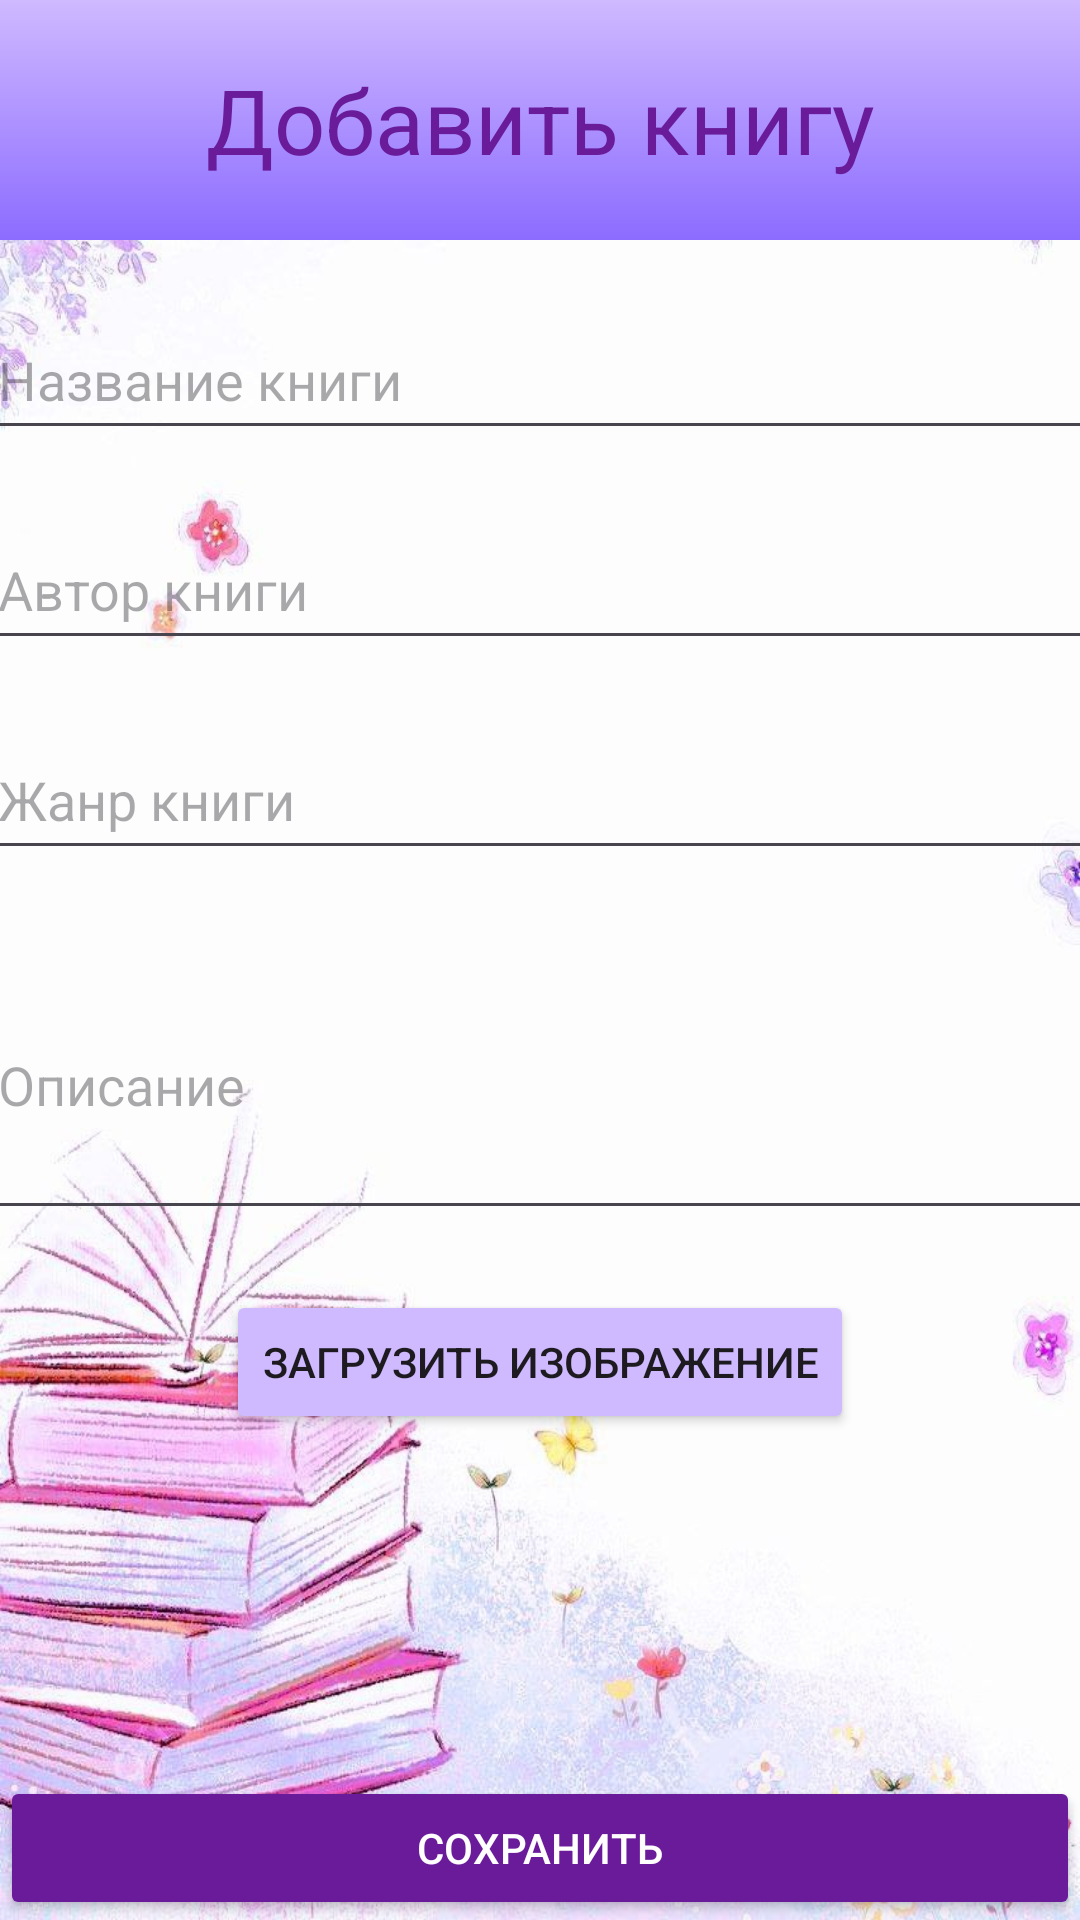

Reconstruct the res/layout file that produces this screen, plus the resources it refers to.
<!-- AndroidManifest.xml: application theme Theme.BookDiary -->
<!-- res/layout/activity_book_form.xml -->
<?xml version="1.0" encoding="utf-8"?>
<androidx.constraintlayout.widget.ConstraintLayout
    xmlns:android="http://schemas.android.com/apk/res/android"
    xmlns:app="http://schemas.android.com/apk/res-auto"
    xmlns:tools="http://schemas.android.com/tools"
    android:layout_width="match_parent"
    android:layout_height="match_parent"
    android:fitsSystemWindows="true"
    android:background="@drawable/main_fon">

    <RelativeLayout
        android:id = "@+id/relative_layout"
        android:layout_width="match_parent"
        android:layout_height="wrap_content"
        android:background="@drawable/gradient_background"
        android:padding="0dp"
        tools:ignore="MissingConstraints">

        <TextView
            android:id="@+id/titleText"
            android:layout_width="match_parent"
            android:layout_height="80dp"
            android:text="Добавить книгу"
            android:textSize="30sp"
            android:textColor="#6A1B9A"
            android:gravity="center"/>
    </RelativeLayout>

    <EditText
        android:id="@+id/bookTitle"
        android:layout_width="370dp"
        android:layout_height="50dp"
        android:hint="Название книги"
        android:layout_marginTop="20dp"
        app:layout_constraintTop_toBottomOf="@id/relative_layout"
        app:layout_constraintStart_toStartOf="parent"
        app:layout_constraintEnd_toEndOf="parent"/>

    <EditText
        android:id="@+id/bookAuthor"
        android:layout_width="370dp"
        android:layout_marginTop="20dp"
        android:layout_height="50dp"
        android:hint="Автор книги"
        app:layout_constraintTop_toBottomOf="@id/bookTitle"
        app:layout_constraintStart_toStartOf="parent"
        app:layout_constraintEnd_toEndOf="parent"/>

    <EditText
        android:id="@+id/bookGenre"
        android:layout_width="370dp"
        android:layout_height="50dp"
        android:hint="Жанр книги"
        android:layout_marginTop="20dp"
        app:layout_constraintTop_toBottomOf="@+id/bookAuthor"
        app:layout_constraintStart_toStartOf="parent"
        app:layout_constraintEnd_toEndOf="parent"/>

    <EditText
        android:id="@+id/bookDescription"
        android:layout_width="370dp"
        android:layout_marginTop="20dp"
        android:layout_height="100dp"
        android:hint="Описание"
        app:layout_constraintTop_toBottomOf="@id/bookGenre"
        app:layout_constraintStart_toStartOf="parent"
        app:layout_constraintEnd_toEndOf="parent"/>

    <Button
        android:id="@+id/saveButton"
        android:layout_width="0dp"
        android:layout_marginTop="40dp"
        android:layout_height="wrap_content"
        android:text="Сохранить"
        android:backgroundTint="#6A1B9A"
        android:textColor="#FFFFFF"
        app:layout_constraintBottom_toBottomOf="parent"
        app:layout_constraintStart_toStartOf="parent"
        app:layout_constraintEnd_toEndOf="parent"/>

    <Button
        android:id="@+id/buttonUploadImage"
        android:layout_width="wrap_content"
        android:layout_height="wrap_content"
        android:text="Загрузить изображение"
        android:layout_marginTop="20dp"
        app:layout_constraintTop_toBottomOf="@id/bookDescription"
        app:layout_constraintStart_toStartOf="parent"
        app:layout_constraintEnd_toEndOf="parent"/>

    <ImageView
        android:id="@+id/imageViewBook"
        android:layout_width="200dp"
        android:layout_height="250dp"
        android:scaleType="fitCenter"
        android:visibility="gone"
        android:layout_marginTop="20dp"
        app:layout_constraintTop_toBottomOf="@id/bookDescription"
        app:layout_constraintStart_toStartOf="parent"
        app:layout_constraintEnd_toEndOf="parent"/>

</androidx.constraintlayout.widget.ConstraintLayout>
<!-- resources referenced by this layout -->
<resources>
  <!-- drawable gradient_background (drawable) -->
  <shape xmlns:android="http://schemas.android.com/apk/res/android">
      <gradient
          android:startColor="@color/gradient_start"
          android:endColor="@color/gradient_end"
          android:angle="270"/>
  </shape>
  <!-- drawable main_fon: jfif bitmap (drawable, 112849 bytes) -->
  <style name="Theme.BookDiary" parent="Base.Theme.BookDiary" />
  <color name="gradient_start">#CFB9FF</color>
  <color name="gradient_end">#8C6CFF</color>
  <style name="Base.Theme.BookDiary" parent="Theme.Material3.DayNight.NoActionBar">
          <item name="colorButtonNormal">#CFB9FF</item>
          <item name="android:windowBackground">@drawable/main_fon</item>
      </style>
</resources>
